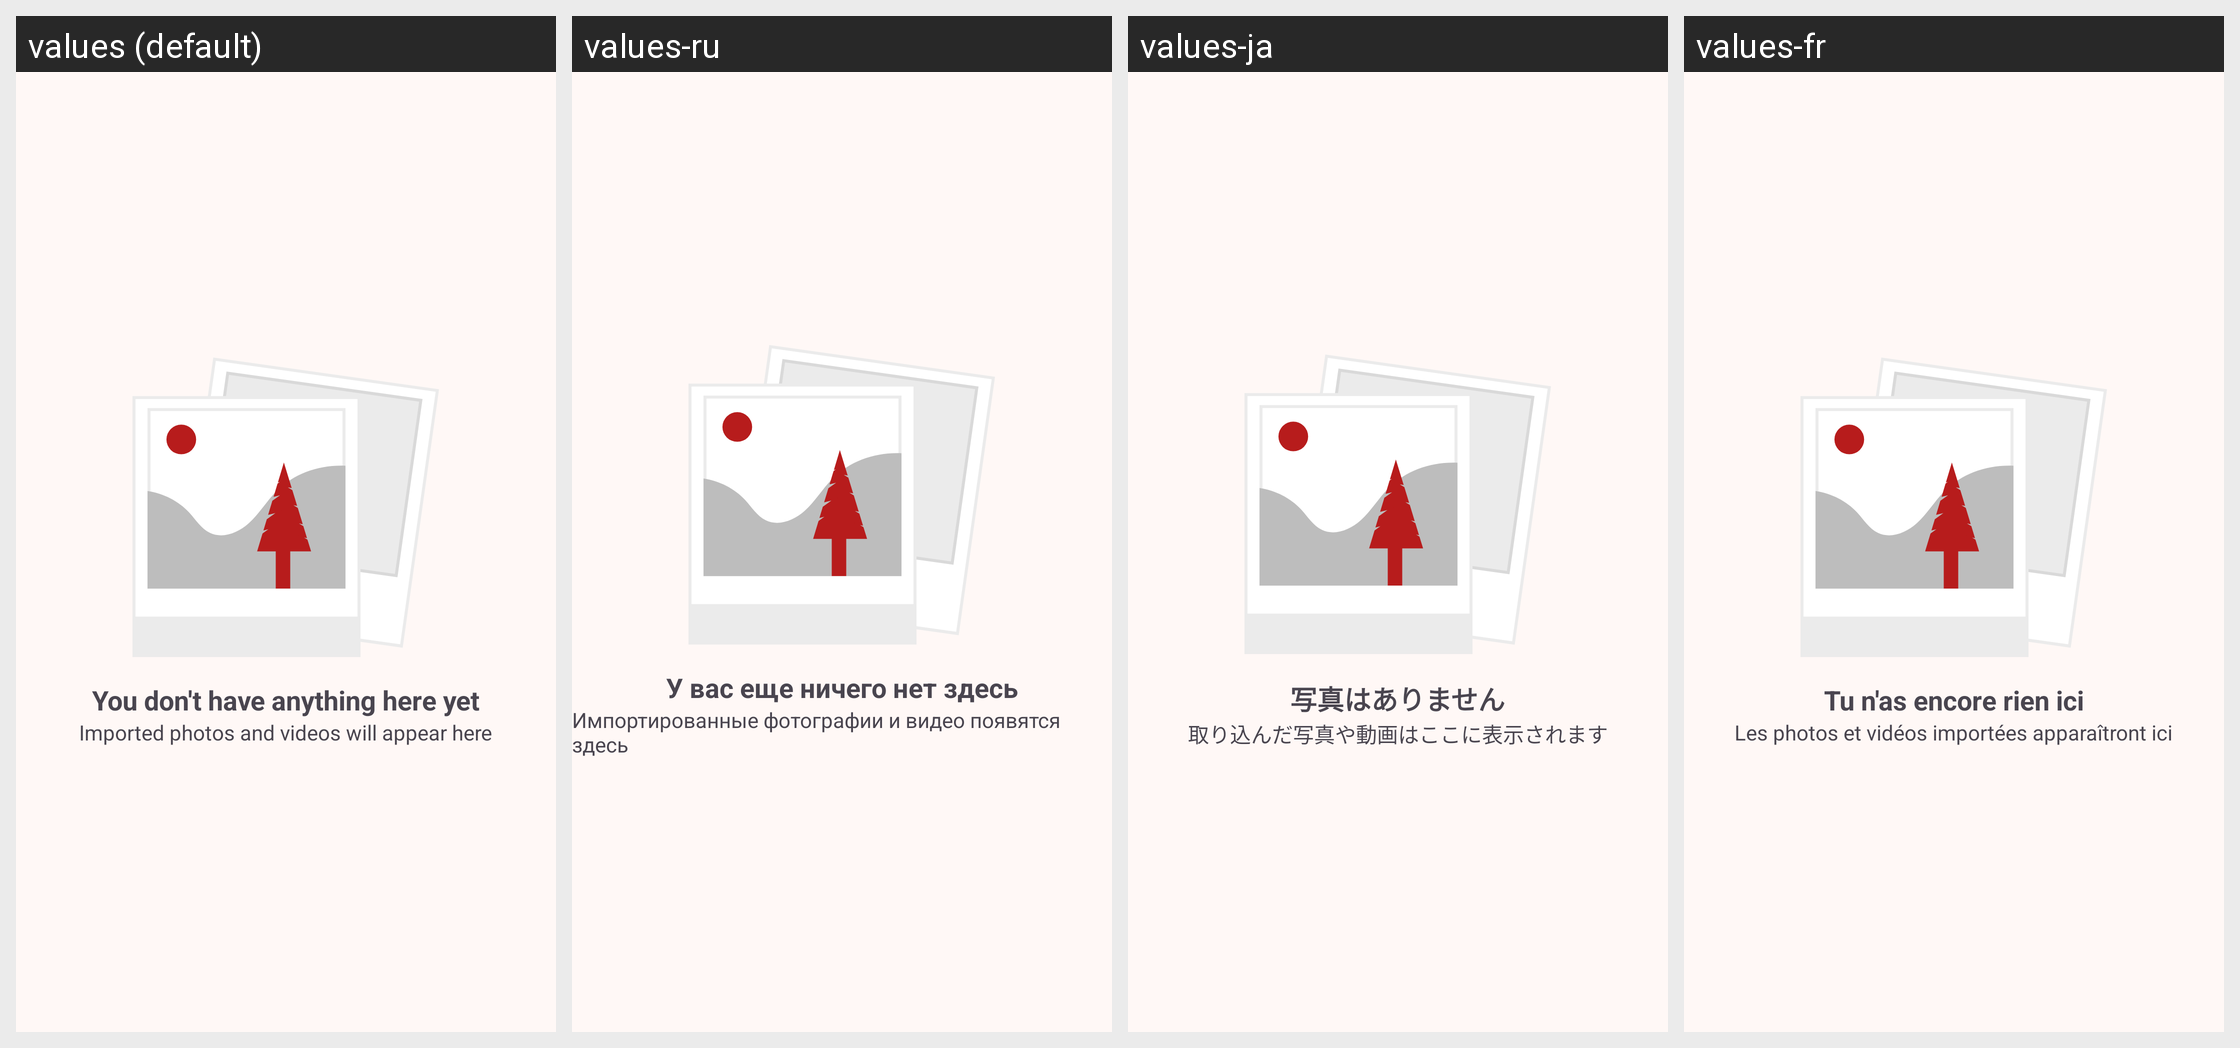

Locale-by-locale string values for the Android screen shown in this grid:
Android screen res/layout/part_no_photos.xml rendered under 4 locales, left to right: values (default), values-ru, values-ja, values-fr. Device: Nexus 5 (rendered at 1080×1920; each locale shown at half size, 540×960, under a caption strip naming it); theme AppTheme.
Other locales in the repository, not shown: values-de, values-es, values-zh, values-zh-rCN.
Strings drawn on this screen, with the default value and each locale's value (text and hints the layout hard-codes, and strings that could not be matched under every locale, appear in the picture but are not listed):

no_photos
  values: You don't have anything here yet
  values-ru: У вас еще ничего нет здесь
  values-ja: 写真はありません
  values-fr: Tu n'as encore rien ici

no_photos_desc
  values: Imported photos and videos will appear here
  values-ru: Импортированные фотографии и видео появятся здесь
  values-ja: 取り込んだ写真や動画はここに表示されます
  values-fr: Les photos et vidéos importées apparaîtront ici
